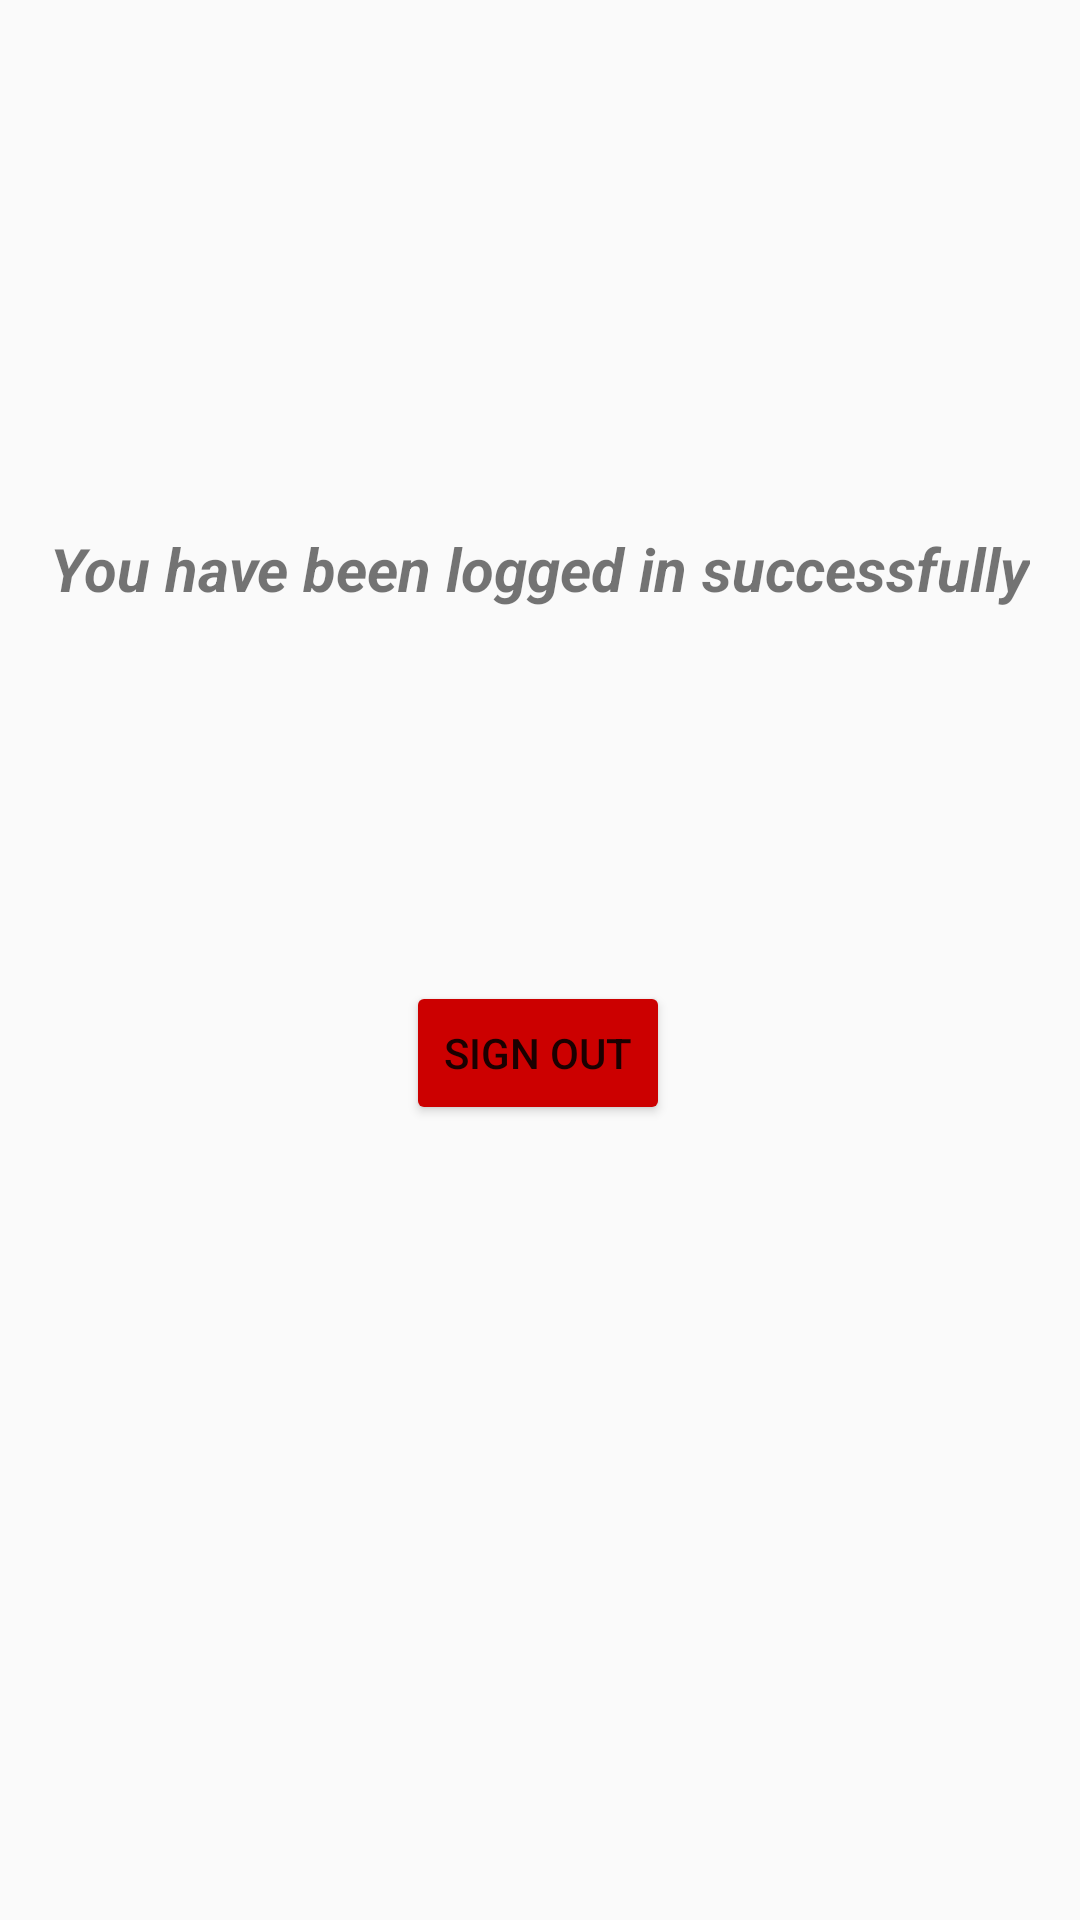

The Android layout XML behind this screen, and the referenced resources:
<!-- AndroidManifest.xml: application theme Theme.AppCompat.DayNight.NoActionBar.Fullscreen -->
<!-- res/layout/activity_home_page.xml -->
<?xml version="1.0" encoding="utf-8"?>
<androidx.constraintlayout.widget.ConstraintLayout xmlns:android="http://schemas.android.com/apk/res/android"
    xmlns:app="http://schemas.android.com/apk/res-auto"
    xmlns:tools="http://schemas.android.com/tools"
    android:layout_width="match_parent"
    android:layout_height="match_parent"
    tools:context=".HomePage">

    <TextView
        android:id="@+id/tv_Homepage"
        android:layout_width="wrap_content"
        android:layout_height="wrap_content"
        android:layout_marginTop="176dp"
        android:text="You have been logged in successfully"
        android:textSize="20sp"
        android:textStyle="bold|italic"
        app:layout_constraintEnd_toEndOf="parent"
        app:layout_constraintHorizontal_bias="0.498"
        app:layout_constraintStart_toStartOf="parent"
        app:layout_constraintTop_toTopOf="parent" />

    <Button
        android:id="@+id/btn_SignOut"
        android:layout_width="wrap_content"
        android:layout_height="wrap_content"
        android:layout_marginTop="124dp"
        android:backgroundTint="@android:color/holo_red_dark"
        android:text="Sign out"
        app:layout_constraintBottom_toBottomOf="parent"
        app:layout_constraintEnd_toEndOf="parent"
        app:layout_constraintHorizontal_bias="0.498"
        app:layout_constraintStart_toStartOf="parent"
        app:layout_constraintTop_toBottomOf="@+id/tv_Homepage"
        app:layout_constraintVertical_bias="0.0" />
</androidx.constraintlayout.widget.ConstraintLayout>
<!-- resources referenced by this layout -->
<resources>
  <style name="Theme.AppCompat.DayNight.NoActionBar.Fullscreen" parent="Theme.AppCompat.DayNight.NoActionBar">
          <item name="android:windowFullscreen">true</item>
          <item name="android:windowNoTitle">true</item>
          <item name="windowActionBar">false</item>
          <item name="android:windowContentOverlay">@null</item>
      </style>
</resources>
